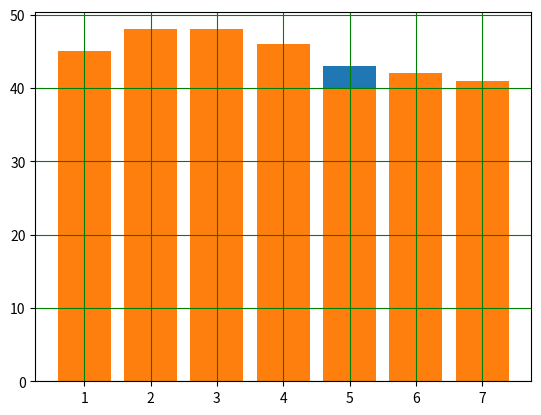

Write Python code to recreate this figure.
from matplotlib import  pyplot as plt

days = [1,2,3,4,5,6,7]
max_t = [50,52,51,48,47,49,46]
min_t = [43,42,40,44,43,35,37]
avg_t = [45,48,48,46,40,42,41]

#plt.bar(days,max_t)
plt.bar(days,min_t)
plt.bar(days,avg_t,animated=True)

plt.grid(color='green')

plt.show()